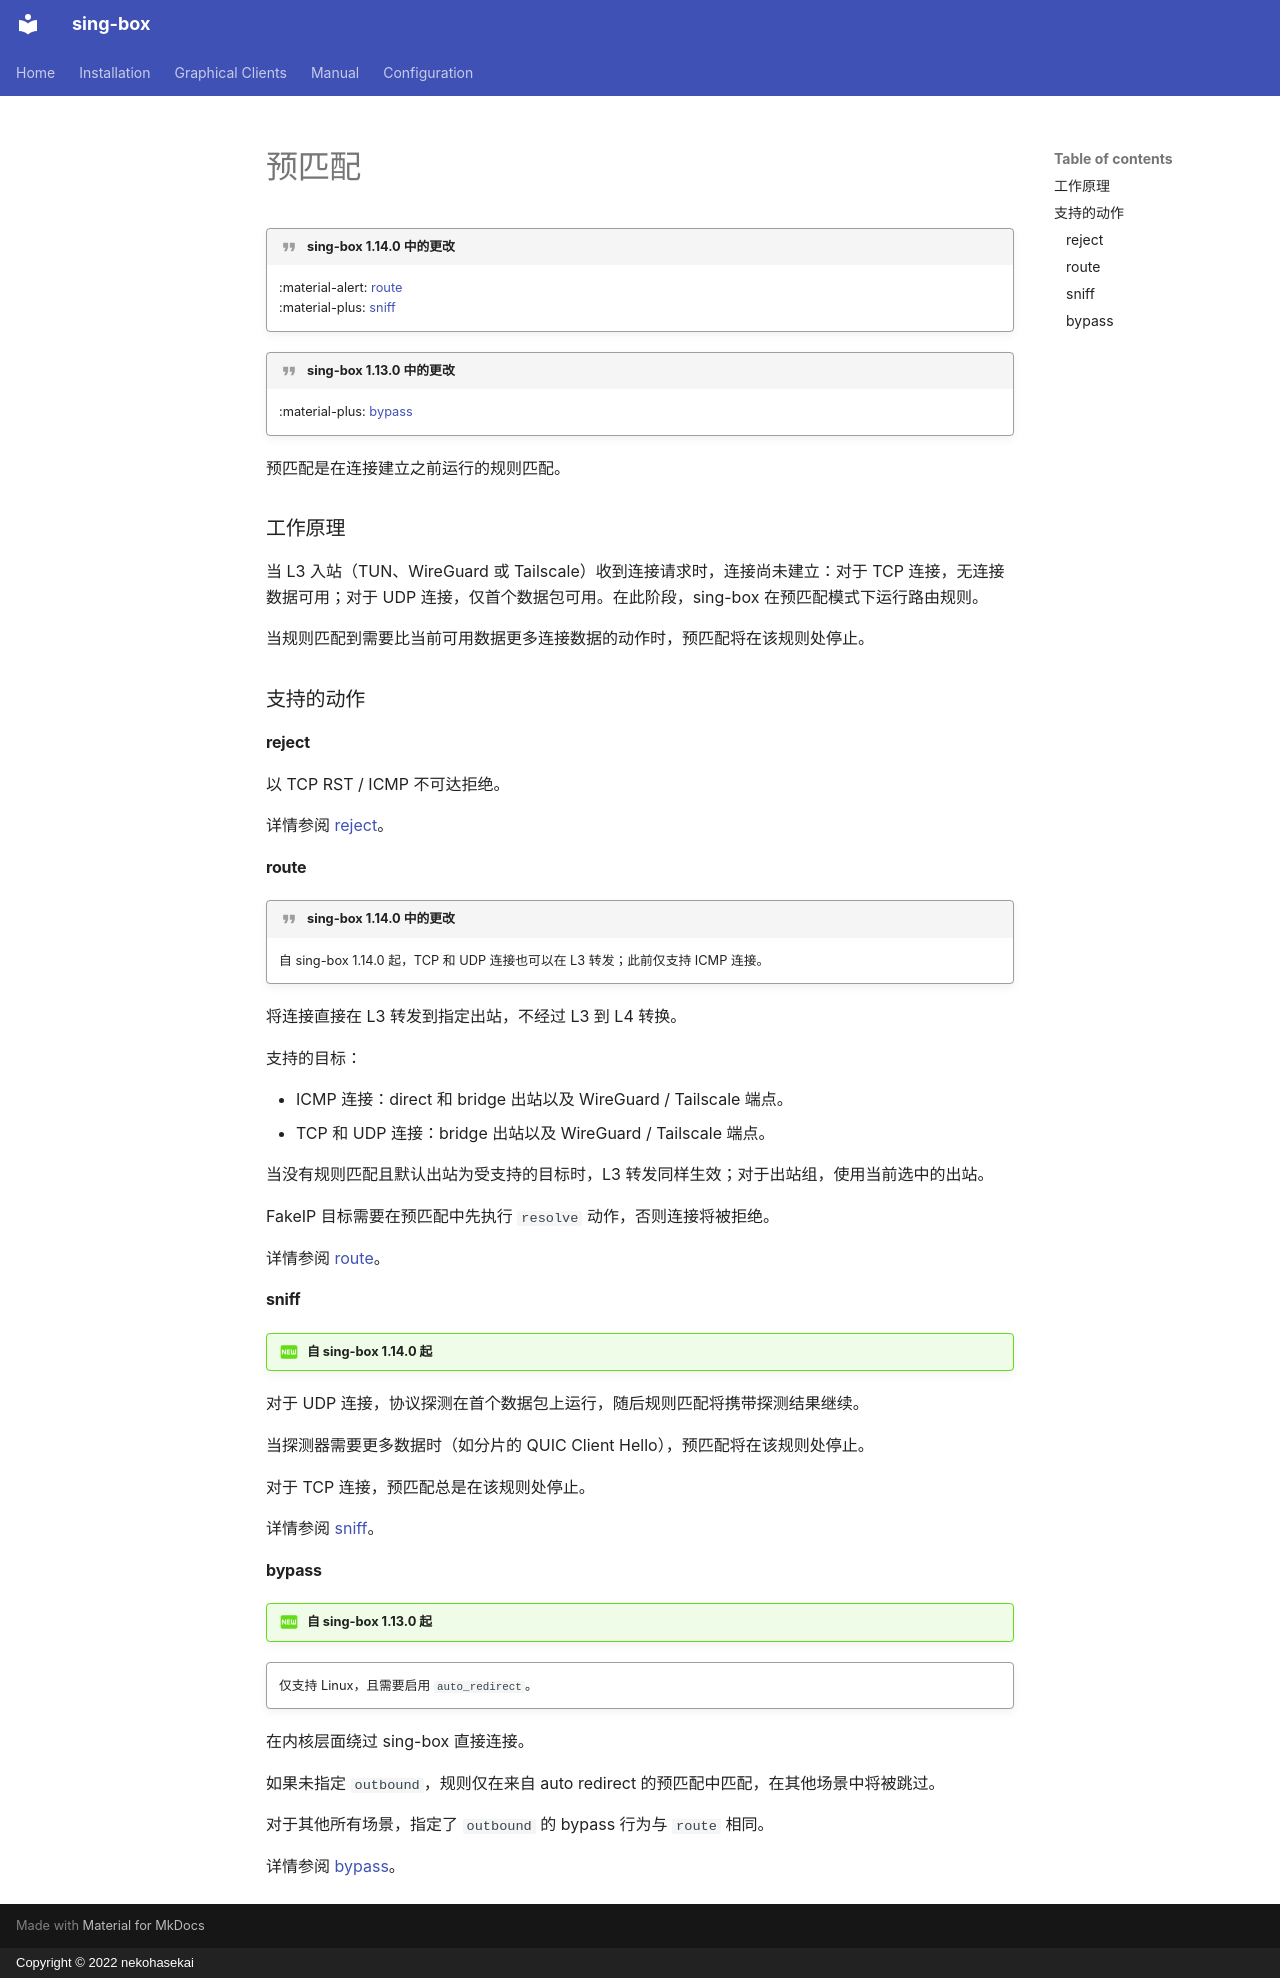

repository: SagerNet/sing-box · page: configuration/shared/pre-match.zh/index.html · generator: mkdocs · copyright: Copyright © 2022 nekohasekai

---
icon: material/new-box
---

# 预匹配

!!! quote "sing-box 1.14.0 中的更改"

    :material-alert: [route](#route)  
    :material-plus: [sniff](#sniff)

!!! quote "sing-box 1.13.0 中的更改"

    :material-plus: [bypass](#bypass)

预匹配是在连接建立之前运行的规则匹配。

### 工作原理

当 L3 入站（TUN、WireGuard 或 Tailscale）收到连接请求时，连接尚未建立：对于 TCP 连接，无连接数据可用；对于 UDP 连接，仅首个数据包可用。在此阶段，sing-box 在预匹配模式下运行路由规则。

当规则匹配到需要比当前可用数据更多连接数据的动作时，预匹配将在该规则处停止。

### 支持的动作

#### reject

以 TCP RST / ICMP 不可达拒绝。

详情参阅 [reject](/zh/configuration/route/rule_action/#reject)。

#### route

!!! quote "sing-box 1.14.0 中的更改"

    自 sing-box 1.14.0 起，TCP 和 UDP 连接也可以在 L3 转发；此前仅支持 ICMP 连接。

将连接直接在 L3 转发到指定出站，不经过 L3 到 L4 转换。

支持的目标：

- ICMP 连接：direct 和 bridge 出站以及 WireGuard / Tailscale 端点。
- TCP 和 UDP 连接：bridge 出站以及 WireGuard / Tailscale 端点。

当没有规则匹配且默认出站为受支持的目标时，L3 转发同样生效；对于出站组，使用当前选中的出站。

FakeIP 目标需要在预匹配中先执行 `resolve` 动作，否则连接将被拒绝。

详情参阅 [route](/zh/configuration/route/rule_action/#route)。

#### sniff

!!! question "自 sing-box 1.14.0 起"

对于 UDP 连接，协议探测在首个数据包上运行，随后规则匹配将携带探测结果继续。

当探测器需要更多数据时（如分片的 QUIC Client Hello），预匹配将在该规则处停止。

对于 TCP 连接，预匹配总是在该规则处停止。

详情参阅 [sniff](/zh/configuration/route/rule_action/#sniff)。

#### bypass

!!! question "自 sing-box 1.13.0 起"

!!! quote ""

    仅支持 Linux，且需要启用 `auto_redirect`。

在内核层面绕过 sing-box 直接连接。

如果未指定 `outbound`，规则仅在来自 auto redirect 的预匹配中匹配，在其他场景中将被跳过。

对于其他所有场景，指定了 `outbound` 的 bypass 行为与 `route` 相同。

详情参阅 [bypass](/zh/configuration/route/rule_action/#bypass)。
